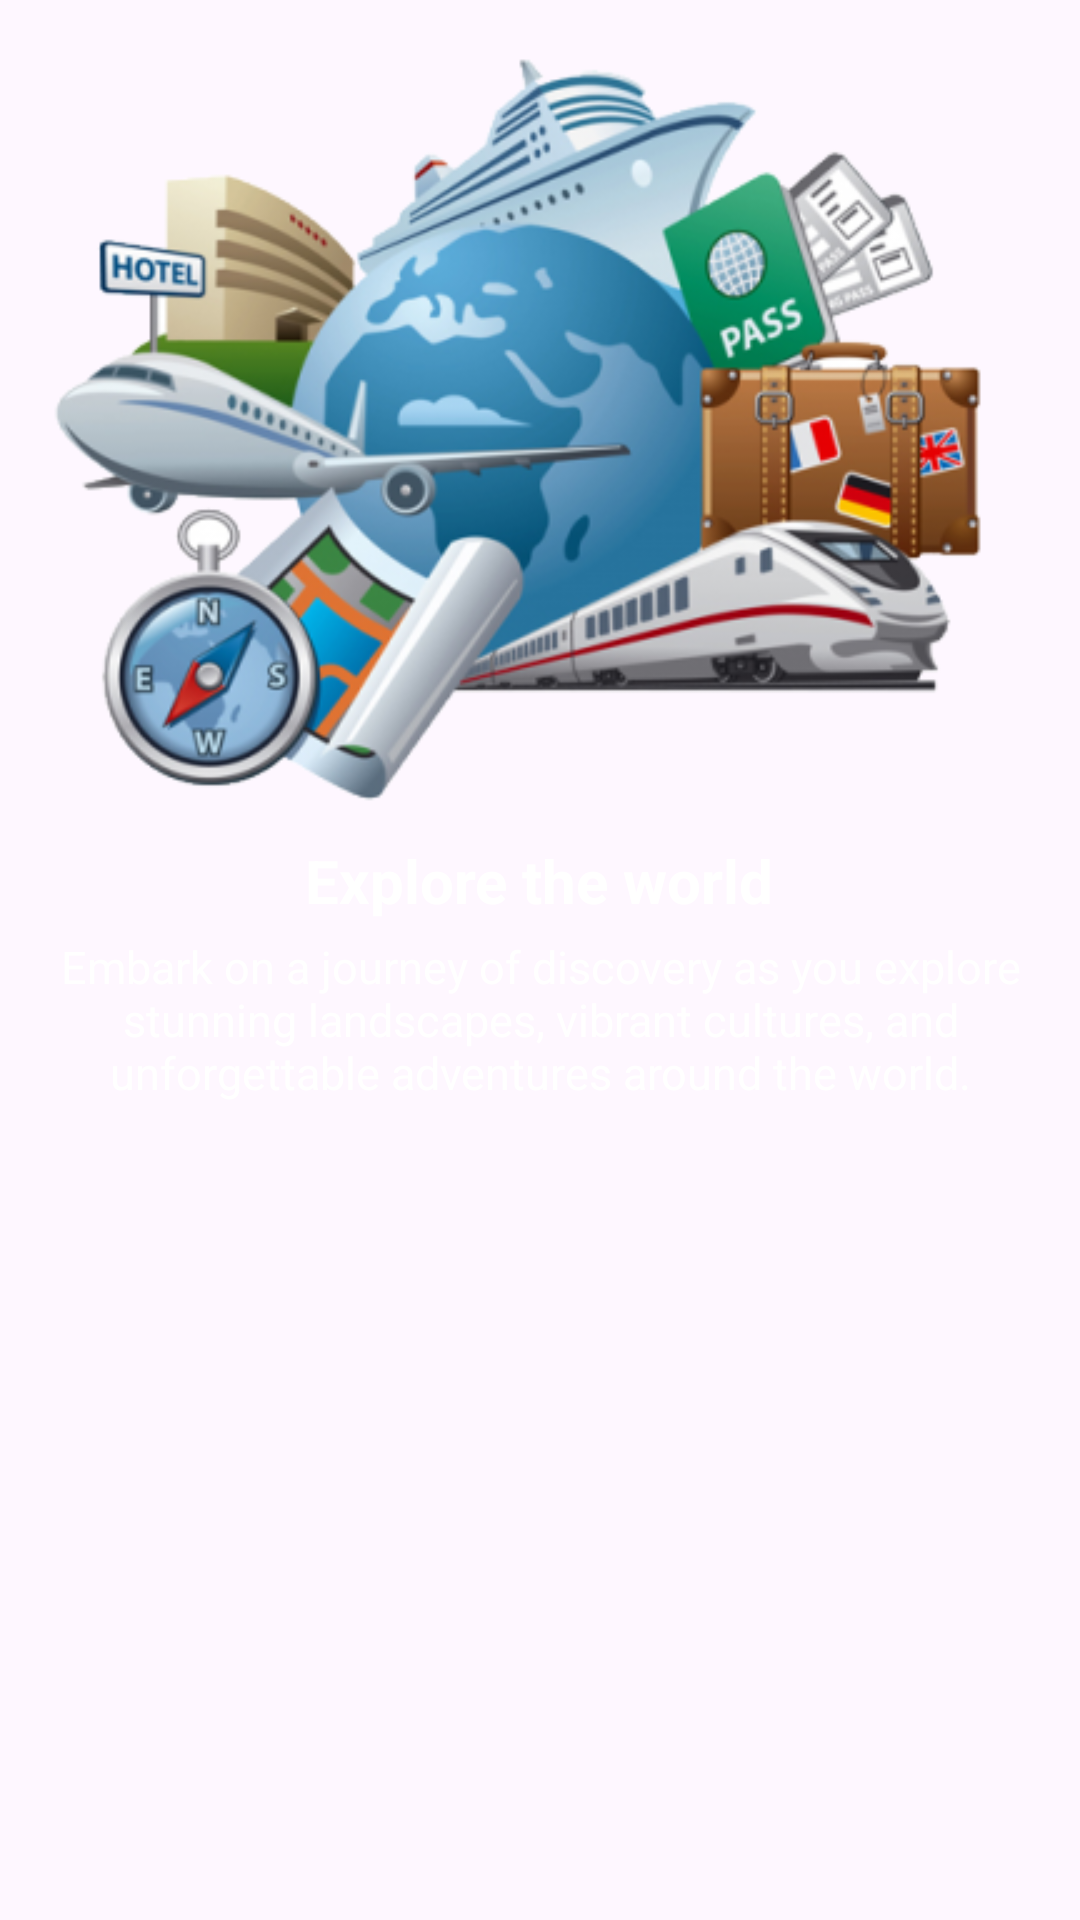

Reconstruct the res/layout file that produces this screen, plus the resources it refers to.
<!-- AndroidManifest.xml: application theme Theme.AppCompat.DayNight -->
<!-- res/layout/fragment_intro_slider_one.xml -->
<?xml version="1.0" encoding="utf-8"?>
<FrameLayout xmlns:android="http://schemas.android.com/apk/res/android"
    xmlns:app="http://schemas.android.com/apk/res-auto"
    xmlns:tools="http://schemas.android.com/tools"
    android:layout_width="match_parent"
    android:layout_height="match_parent"
    tools:context=".fragment.introslider.one">

    <RelativeLayout
        android:layout_width="match_parent"
        android:layout_height="match_parent">

        <ImageView
            android:id="@+id/image_one"
            android:layout_width="400dp"
            android:layout_height="275dp"
            android:layout_centerHorizontal="true"
            android:layout_marginTop="5dp"
            android:src="@drawable/slider1" />

        <TextView
            android:id="@+id/title_one"
            android:layout_width="wrap_content"
            android:layout_height="wrap_content"
            android:layout_below="@id/image_one"
            android:layout_centerHorizontal="true"
            android:text="@string/intro_slider_one"
            android:textColor="@android:color/white"
            android:textSize="20sp"
            android:textStyle="bold" />

        <TextView
            android:id="@+id/desc_one"
            android:layout_width="400dp"
            android:layout_height="wrap_content"
            android:layout_below="@id/title_one"
            android:layout_centerHorizontal="true"
            android:layout_marginTop="5dp"
            android:paddingHorizontal="10dp"
            android:text="@string/intro_slider_one_desc"
            android:textAlignment="center"
            android:textColor="@android:color/white"
            android:textSize="15sp" />
    </RelativeLayout>

</FrameLayout>
<!-- resources referenced by this layout -->
<resources>
  <!-- drawable slider1: png bitmap (drawable, 153977 bytes) -->
  <string name="intro_slider_one">Explore the world</string>
  <string name="intro_slider_one_desc">Embark on a journey of discovery as you explore stunning landscapes, vibrant cultures, and unforgettable adventures around the world.</string>
  <style name="Theme.AppCompat.DayNight" parent="Theme.Material3.DayNight.NoActionBar">
          <item name="colorPrimary">#351431</item>
          <item name="colorPrimaryVariant">@color/topbar</item>
          <item name="colorOnPrimary">@color/white</item>
          <item name="colorSecondary">@color/teal_200</item>
          <item name="colorSecondaryVariant">@color/teal_700</item>
          <item name="colorOnSecondary">@color/black</item>
          <item name="android:windowLightStatusBar">true</item>
  
          <item name="android:statusBarColor">?attr/colorPrimaryVariant</item>
  
      </style>
  <color name="topbar">#F3F7EC</color>
  <color name="white">#FFFFFFFF</color>
  <color name="teal_200">#FF03DAC5</color>
  <color name="teal_700">#FF018786</color>
  <color name="black">#FF000000</color>
</resources>
